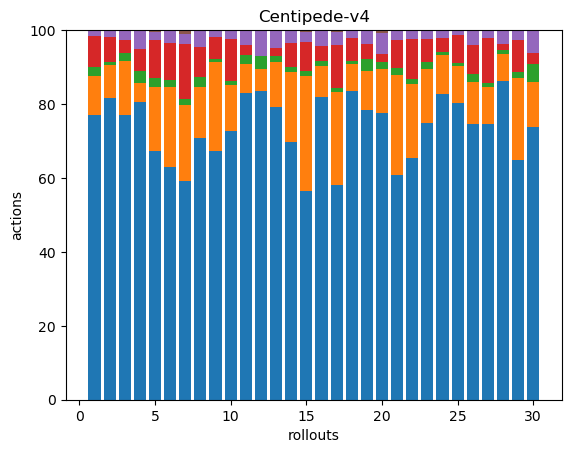

Source data for this figure (header and first rows):
209, 28, 7, 23, 3, 1, 0, 0, 0, 0, 0, 0, 0, 0, 0, 0, 0, 0
225, 25, 2, 19, 5, 0, 0, 0, 0, 0, 0, 0, 0, 0, 0, 0, 0, 0
177, 34, 5, 8, 6, 0, 0, 0, 0, 0, 0, 0, 0, 0, 0, 0, 0, 0
95, 6, 4, 7, 6, 0, 0, 0, 0, 0, 0, 0, 0, 0, 0, 0, 0, 0
180, 47, 6, 28, 6, 1, 0, 0, 0, 0, 0, 0, 0, 0, 0, 0, 0, 0
148, 51, 4, 24, 8, 0, 0, 0, 0, 0, 0, 0, 0, 0, 0, 0, 0, 0
161, 56, 4, 41, 7, 3, 0, 0, 0, 0, 0, 0, 0, 0, 0, 0, 0, 0
111, 22, 4, 13, 7, 0, 0, 0, 0, 0, 0, 0, 0, 0, 0, 0, 0, 0
223, 80, 3, 20, 6, 0, 0, 0, 0, 0, 0, 0, 0, 0, 0, 0, 0, 0
190, 32, 3, 30, 6, 0, 0, 0, 0, 0, 0, 0, 0, 0, 0, 0, 0, 0
145, 14, 4, 5, 7, 0, 0, 0, 0, 0, 0, 0, 0, 0, 0, 0, 0, 0
71, 5, 3, 0, 6, 0, 0, 0, 0, 0, 0, 0, 0, 0, 0, 0, 0, 0
148, 23, 3, 4, 9, 0, 0, 0, 0, 0, 0, 0, 0, 0, 0, 0, 0, 0
174, 48, 3, 16, 9, 0, 0, 0, 0, 0, 0, 0, 0, 0, 0, 0, 0, 0
220, 121, 5, 31, 10, 2, 0, 0, 0, 0, 0, 0, 0, 0, 0, 0, 0, 0
177, 18, 3, 9, 9, 0, 0, 0, 0, 0, 0, 0, 0, 0, 0, 0, 0, 0
193, 83, 4, 39, 11, 2, 0, 0, 0, 0, 0, 0, 0, 0, 0, 0, 0, 0
189, 16, 2, 14, 5, 0, 0, 0, 0, 0, 0, 0, 0, 0, 0, 0, 0, 0
149, 20, 6, 8, 7, 0, 0, 0, 0, 0, 0, 0, 0, 0, 0, 0, 0, 0
118, 18, 3, 3, 9, 1, 0, 0, 0, 0, 0, 0, 0, 0, 0, 0, 0, 0
119, 53, 4, 15, 5, 0, 0, 0, 0, 0, 0, 0, 0, 0, 0, 0, 0, 0
199, 61, 4, 33, 7, 0, 0, 0, 0, 0, 0, 0, 0, 0, 0, 0, 0, 0
223, 44, 5, 19, 6, 1, 0, 0, 0, 0, 0, 0, 0, 0, 0, 0, 0, 0
206, 26, 2, 10, 5, 0, 0, 0, 0, 0, 0, 0, 0, 0, 0, 0, 0, 0
281, 35, 3, 26, 5, 0, 0, 0, 0, 0, 0, 0, 0, 0, 0, 0, 0, 0
149, 23, 4, 16, 8, 0, 0, 0, 0, 0, 0, 0, 0, 0, 0, 0, 0, 0
233, 31, 3, 38, 7, 0, 0, 0, 0, 0, 0, 0, 0, 0, 0, 0, 0, 0
188, 16, 2, 4, 8, 0, 0, 0, 0, 0, 0, 0, 0, 0, 0, 0, 0, 0
187, 64, 4, 25, 8, 0, 0, 0, 0, 0, 0, 0, 0, 0, 0, 0, 0, 0
73, 12, 5, 3, 6, 0, 0, 0, 0, 0, 0, 0, 0, 0, 0, 0, 0, 0
